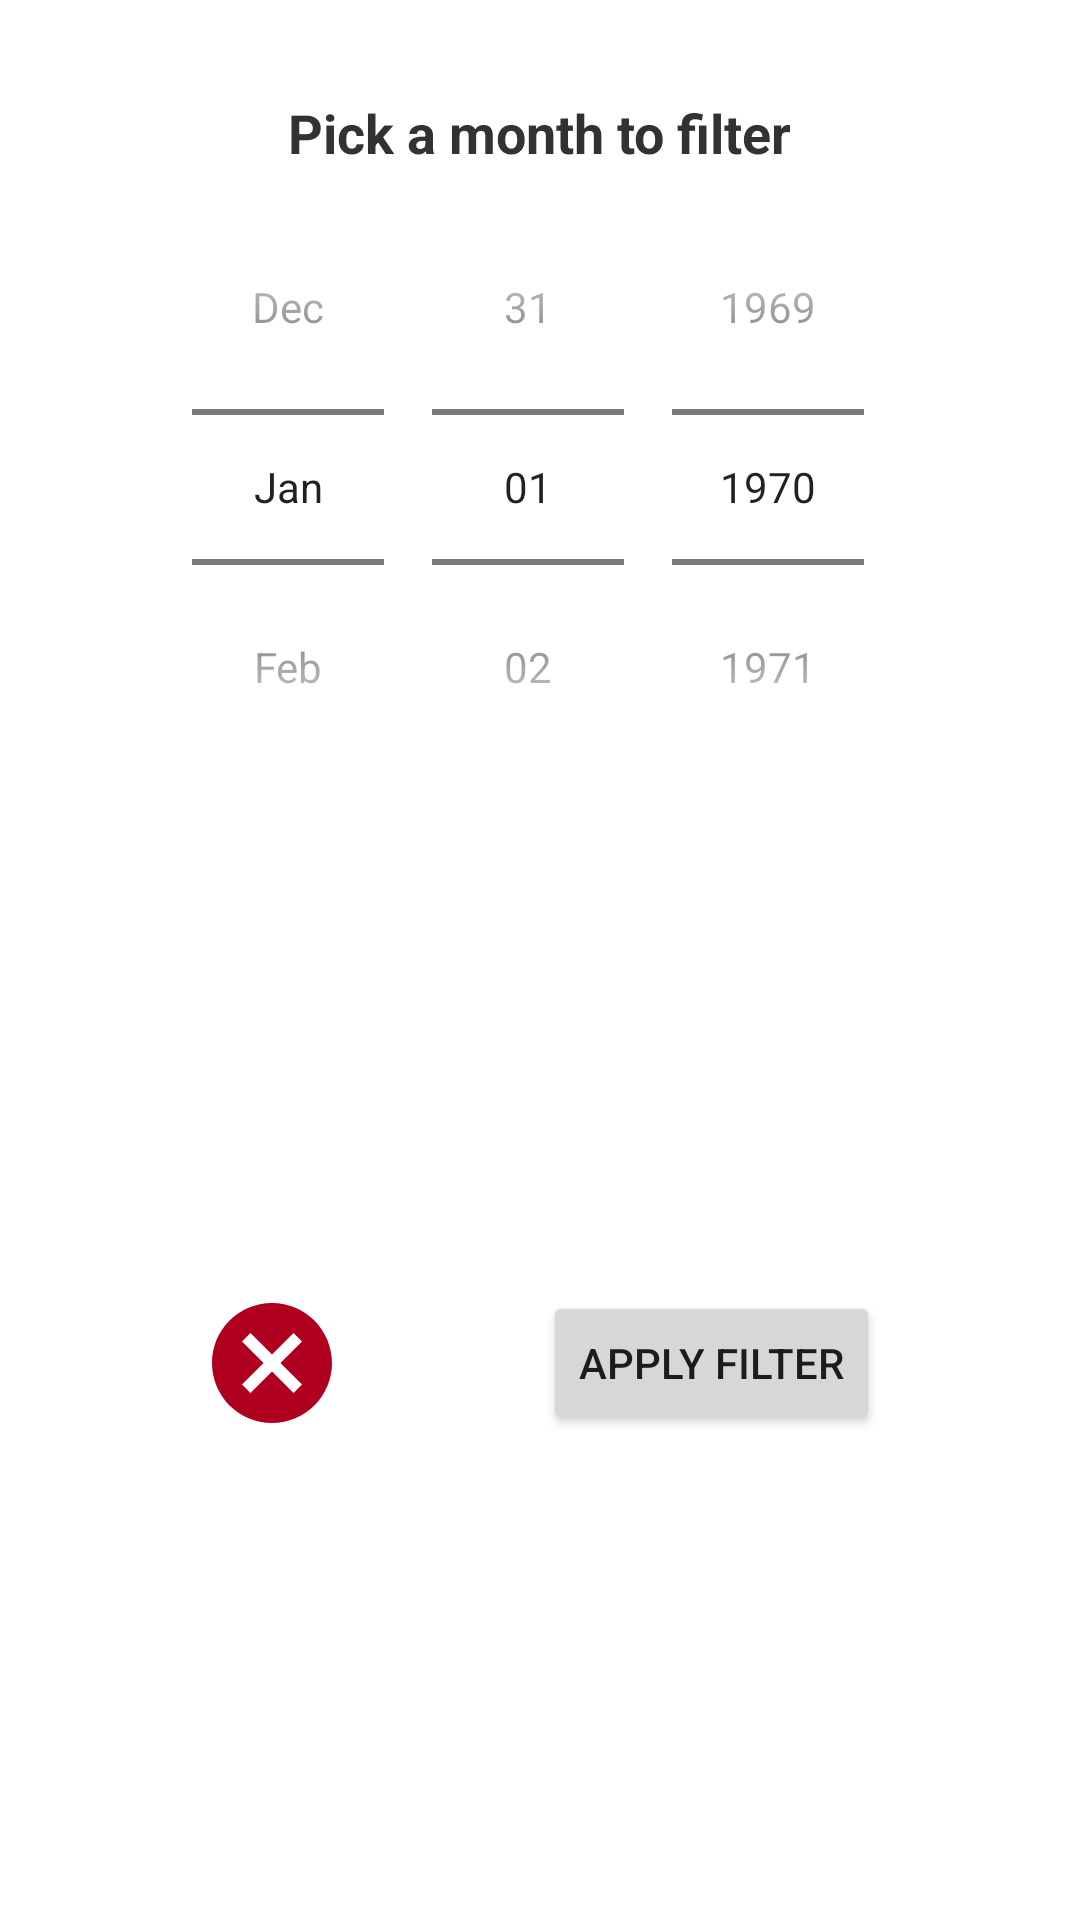

The Android layout XML behind this screen, and the referenced resources:
<!-- AndroidManifest.xml: application theme Theme.KoinBallance -->
<!-- res/layout/fragment_filter.xml -->
<?xml version="1.0" encoding="utf-8"?>
<androidx.constraintlayout.widget.ConstraintLayout xmlns:android="http://schemas.android.com/apk/res/android"
    xmlns:app="http://schemas.android.com/apk/res-auto"
    xmlns:tools="http://schemas.android.com/tools"
    android:layout_width="wrap_content"
    android:layout_height="wrap_content"
    android:background="@drawable/dialog_shape"
    tools:context=".addtransaction.ConfirmTransactionFragment">

    <TextView
        android:id="@+id/textView7"
        android:layout_width="wrap_content"
        android:layout_height="wrap_content"
        android:layout_marginStart="32dp"
        android:layout_marginTop="32dp"
        android:layout_marginEnd="32dp"
        android:text="@string/filter_dialog"
        android:textAppearance="@style/dialog_title"
        app:layout_constraintEnd_toEndOf="parent"
        app:layout_constraintStart_toStartOf="parent"
        app:layout_constraintTop_toTopOf="parent" />

    <DatePicker
        android:id="@+id/filterPicker"
        android:layout_width="wrap_content"
        android:layout_height="wrap_content"
        android:layout_marginStart="16dp"
        android:layout_marginEnd="16dp"
        android:calendarViewShown="false"
        android:datePickerMode="spinner"
        app:layout_constraintEnd_toEndOf="@+id/textView7"
        app:layout_constraintStart_toStartOf="@+id/textView7"
        app:layout_constraintTop_toBottomOf="@+id/textView7" />

    <Button
        android:id="@+id/applyFilter"
        android:layout_width="wrap_content"
        android:layout_height="wrap_content"
        android:text="@string/apply_filter"
        app:layout_constraintEnd_toEndOf="parent"
        app:layout_constraintHorizontal_bias="0.5"
        app:layout_constraintStart_toEndOf="@+id/cancelFilter"
        app:layout_constraintTop_toTopOf="@+id/cancelFilter" />

    <ImageButton
        android:id="@+id/cancelFilter"
        android:layout_width="wrap_content"
        android:layout_height="wrap_content"
        android:layout_marginTop="16dp"
        android:layout_marginBottom="16dp"
        android:contentDescription="@string/cancel_filter"
        android:src="@drawable/ic_cancel"
        android:background="?attr/selectableItemBackgroundBorderless"
        app:layout_constraintBottom_toBottomOf="parent"
        app:layout_constraintEnd_toStartOf="@+id/applyFilter"
        app:layout_constraintHorizontal_bias="0.5"
        app:layout_constraintStart_toStartOf="parent"
        app:layout_constraintTop_toBottomOf="@+id/filterPicker" />

</androidx.constraintlayout.widget.ConstraintLayout>
<!-- resources referenced by this layout -->
<resources>
  <!-- drawable dialog_shape (drawable-night) -->
  <?xml version="1.0" encoding="utf-8"?>
  <shape xmlns:android="http://schemas.android.com/apk/res/android"
      android:shape="rectangle"
      >
  
      <corners android:radius="8dp"/>
      <solid android:color="@color/black"/>
  
  </shape>
  <!-- drawable ic_cancel (drawable) -->
  <vector android:height="48dp" android:tint="@color/error"
      android:viewportHeight="24" android:viewportWidth="24"
      android:width="48dp" xmlns:android="http://schemas.android.com/apk/res/android">
      <path android:fillColor="@android:color/white" android:pathData="M12,2C6.47,2 2,6.47 2,12s4.47,10 10,10 10,-4.47 10,-10S17.53,2 12,2zM17,15.59L15.59,17 12,13.41 8.41,17 7,15.59 10.59,12 7,8.41 8.41,7 12,10.59 15.59,7 17,8.41 13.41,12 17,15.59z"/>
  </vector>
  <string name="apply_filter">Apply filter</string>
  <string name="cancel_filter">Cancel filter</string>
  <string name="filter_dialog">Pick a month to filter</string>
  <style name="dialog_title">
              <item name="android:fontFamily">sans-serif</item>
              <item name="android:textSize">18sp</item>
              <item name="android:textColor">@color/secondary_text</item>
              <item name="android:textStyle">bold</item>
      </style>
  <style name="Theme.KoinBallance" parent="Theme.MaterialComponents.DayNight.DarkActionBar">
          
          <item name="colorPrimary">@color/purple_500</item>
          <item name="colorPrimaryVariant">@color/purple_700</item>
          <item name="colorOnPrimary">@color/white</item>
          
          <item name="colorSecondary">@color/teal_200</item>
          <item name="colorSecondaryVariant">@color/teal_700</item>
          <item name="colorOnSecondary">@color/black</item>
          
          <item name="android:statusBarColor" tools:targetApi="l">?attr/colorPrimaryVariant</item>
          
      </style>
  <color name="black">#FF000000</color>
  <color name="error">#FFB00020</color>
  <color name="secondary_text">#FF323232</color>
  <color name="purple_500">#FF6200EE</color>
  <color name="purple_700">#FF3700B3</color>
  <color name="white">#FFFFFFFF</color>
  <color name="teal_200">#FF03DAC5</color>
  <color name="teal_700">#FF018786</color>
</resources>
